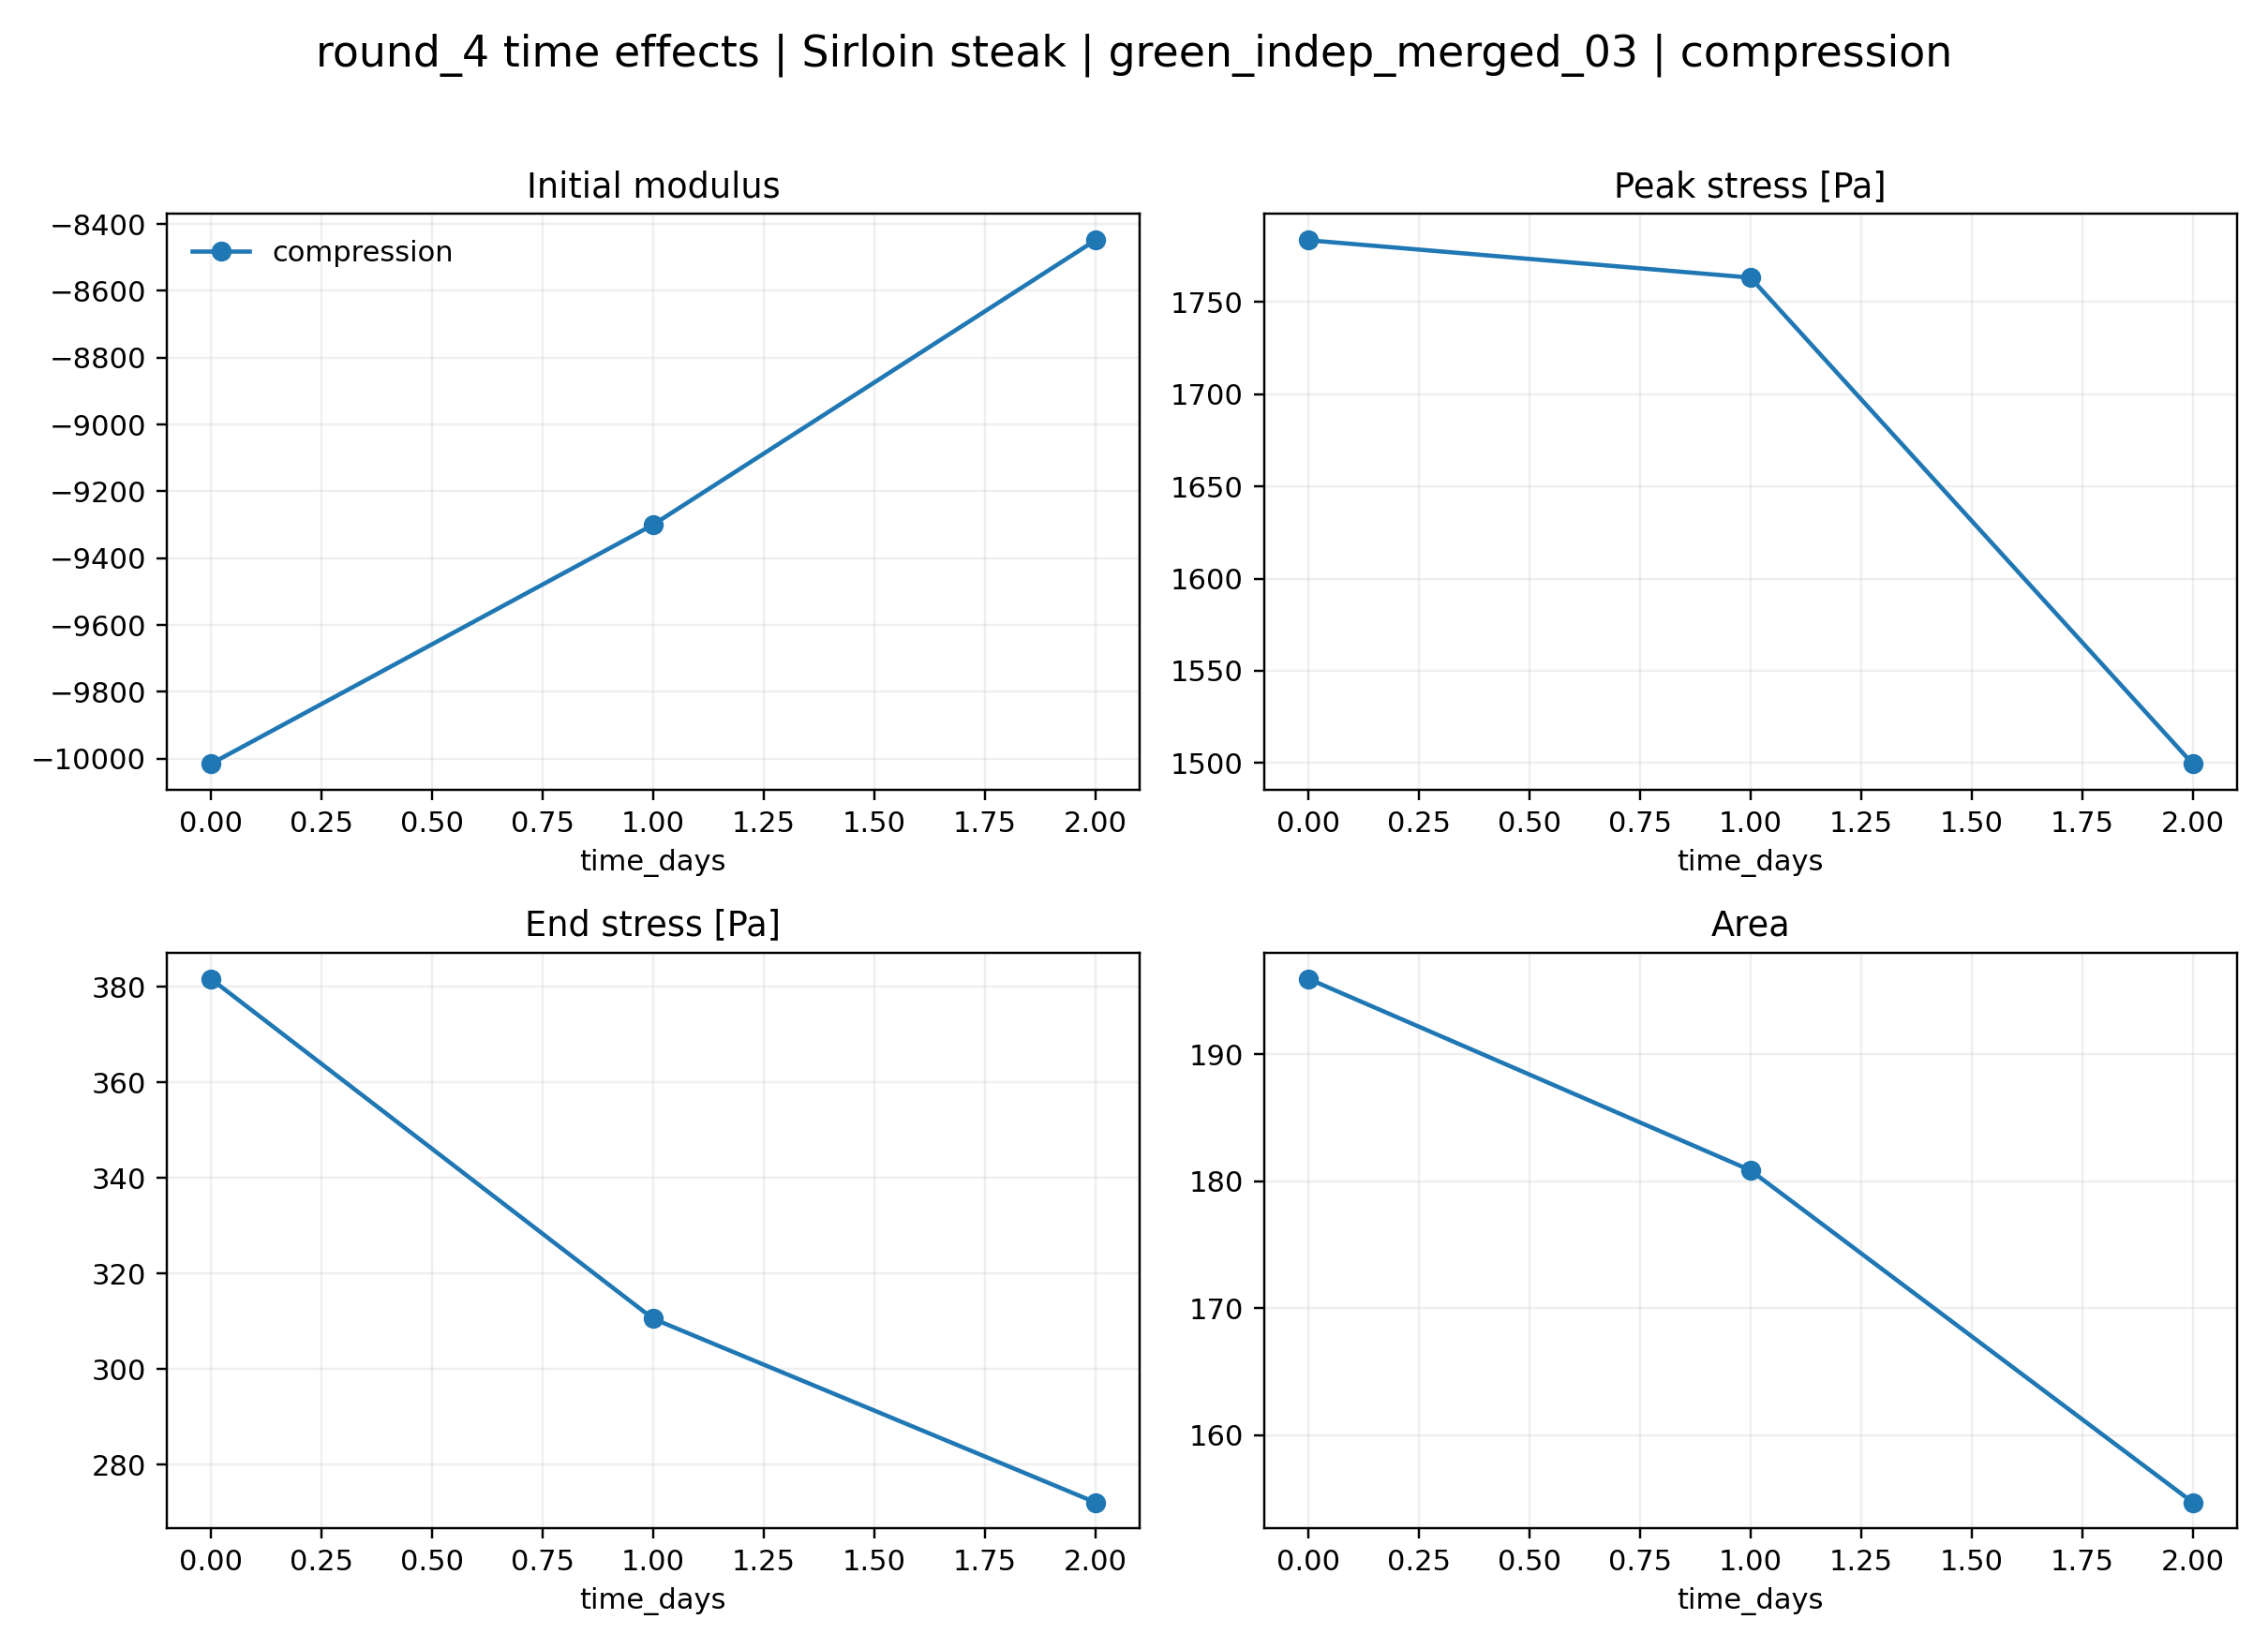

The data file committed next to this chart (first rows):
loading, time_days, initial_modulus, peak_stress_pa, peak_deformation, end_stress_pa, area, mean_stress_pa
compression, 0.0, -10016, 1784, 0.8182, 381.7, 196, 1223
compression, 1.0, -9300, 1763, 0.8175, 310.5, 180.9, 1127
compression, 2.0, -8449, 1499, 0.8176, 272.1, 154.7, 963.1
